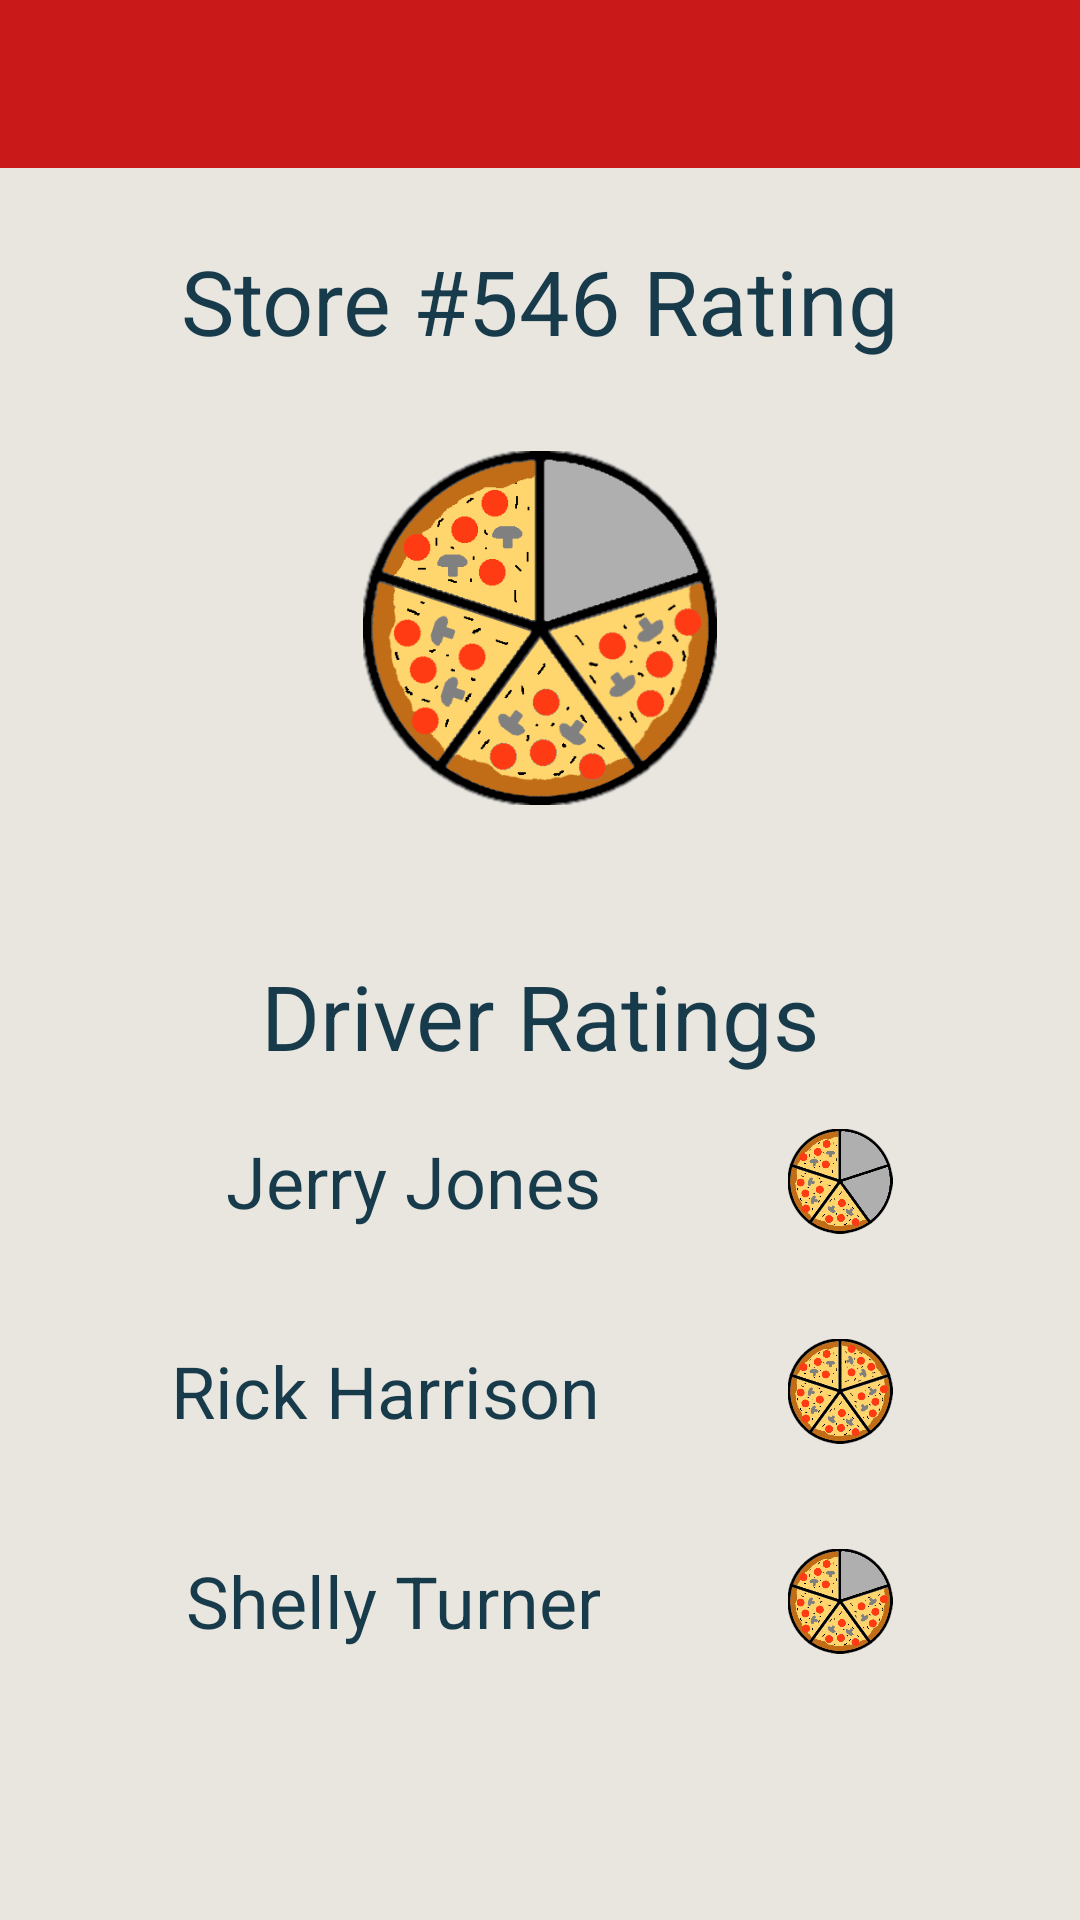

Reconstruct the res/layout file that produces this screen, plus the resources it refers to.
<!-- AndroidManifest.xml: activity theme AppTheme -->
<!-- res/layout/activity_ratings.xml -->
<?xml version="1.0" encoding="utf-8"?>
<android.support.design.widget.CoordinatorLayout xmlns:android="http://schemas.android.com/apk/res/android"
    xmlns:app="http://schemas.android.com/apk/res-auto"
    xmlns:tools="http://schemas.android.com/tools"
    android:layout_width="match_parent"
    android:layout_height="match_parent"
    android:fitsSystemWindows="true"
    tools:context="com.pizzaninja.pizzaninja.RatingsActivity">

    <android.support.v7.widget.Toolbar
        android:id="@+id/my_toolbar"
        android:layout_width="match_parent"
        android:layout_height="?attr/actionBarSize"
        android:background="?attr/colorPrimary"
        android:theme="@style/AppTheme.NoActionBar"
        app:popupTheme="@style/ThemeOverlay.AppCompat.Light"/>

    <include layout="@layout/content_ratings" />

</android.support.design.widget.CoordinatorLayout>
<!-- res/layout/content_ratings.xml (included above) -->
<?xml version="1.0" encoding="utf-8"?>
<android.support.v4.widget.NestedScrollView xmlns:android="http://schemas.android.com/apk/res/android"
    xmlns:app="http://schemas.android.com/apk/res-auto"
    xmlns:tools="http://schemas.android.com/tools"
    android:layout_width="match_parent"
    android:layout_height="match_parent"
    app:layout_behavior="@string/appbar_scrolling_view_behavior"
    tools:context="com.pizzaninja.pizzaninja.RatingsActivity"
    tools:showIn="@layout/activity_ratings"
    android:layout_marginTop="50dp">

    <LinearLayout
        android:orientation="vertical"
        android:layout_width="match_parent"
        android:layout_height="wrap_content">

        <TextView
            android:text="@string/store_number"
            android:layout_width="match_parent"
            android:layout_height="wrap_content"
            android:id="@+id/textStore"
            android:textColor="@color/colorPrimaryDark"
            android:textSize="30sp"
            android:gravity="center_horizontal"
            android:layout_marginBottom="30dp"
            android:layout_marginTop="30dp" />

        <ImageView
            android:layout_width="match_parent"
            android:layout_height="118dp"
            app:srcCompat="@drawable/pz4"
            android:id="@+id/imageStoreRating" />

        <TextView
            android:text="@string/drivers_rating"
            android:layout_width="match_parent"
            android:layout_height="wrap_content"
            android:id="@+id/textDrivers"
            android:paddingTop="50dp"
            android:gravity="center_horizontal"
            android:textSize="30sp"
            android:textColor="@color/colorPrimaryDark" />

        <LinearLayout
            android:orientation="horizontal"
            android:layout_width="match_parent"
            android:layout_height="match_parent">

            <TextView
                android:text="@string/driver_1"
                android:layout_width="200dp"
                android:layout_height="match_parent"
                android:id="@+id/textDriver1"
                android:gravity="right|center_vertical"
                android:textColor="@color/colorPrimaryDark"
                android:textSize="24sp" />

            <ImageView
                android:layout_width="match_parent"
                app:srcCompat="@drawable/pz3"
                android:id="@+id/imageDriver1"
                android:scaleX=".5"
                android:scaleY=".5"
                android:layout_height="70dp" />

        </LinearLayout>

        <LinearLayout
            android:orientation="horizontal"
            android:layout_width="match_parent"
            android:layout_height="match_parent">

            <TextView
                android:text="@string/driver_2"
                android:layout_width="200dp"
                android:layout_height="match_parent"
                android:id="@+id/textDriver2"
                android:textColor="@color/colorPrimaryDark"
                android:textSize="24sp"
                android:gravity="right|center_vertical" />

            <ImageView
                android:layout_width="match_parent"
                app:srcCompat="@drawable/pz5"
                android:id="@+id/imageDriver2"
                android:scaleX=".5"
                android:scaleY=".5"
                android:layout_height="70dp" />
        </LinearLayout>

        <LinearLayout
            android:orientation="horizontal"
            android:layout_width="match_parent"
            android:layout_height="match_parent">

            <TextView
                android:text="@string/driver_3"
                android:layout_width="200dp"
                android:layout_height="match_parent"
                android:id="@+id/textDriver3"
                android:textColor="@color/colorPrimaryDark"
                android:textSize="24sp"
                android:gravity="right|center_vertical" />

            <ImageView
                android:layout_width="wrap_content"
                android:layout_height="70dp"
                app:srcCompat="@drawable/pz4"
                android:id="@+id/imageDriver3"
                android:layout_weight="1"
                android:scaleX=".5"
                android:scaleY=".5" />
        </LinearLayout>
    </LinearLayout>
</android.support.v4.widget.NestedScrollView>
<!-- resources referenced by this layout -->
<resources>
  <color name="colorPrimaryDark">#183b4c</color>
  <!-- drawable pz3: png bitmap (drawable-xxhdpi, 50483 bytes) -->
  <!-- drawable pz4: png bitmap (drawable-xxhdpi, 62245 bytes) -->
  <!-- drawable pz5: png bitmap (drawable, 79531 bytes) -->
  <string name="driver_1">Jerry Jones</string>
  <string name="driver_2">Rick Harrison</string>
  <string name="driver_3">Shelly Turner</string>
  <string name="drivers_rating">Driver Ratings</string>
  <string name="store_number">Store #546 Rating</string>
  <style name="AppTheme.NoActionBar">
          <item name="windowActionBar">false</item>
          <item name="windowNoTitle">true</item>
      </style>
  <style name="AppTheme" parent="Theme.AppCompat.NoActionBar">
          
          <item name="colorPrimary">@color/colorPrimary</item>
          <item name="colorPrimaryDark">@color/colorPrimaryDark</item>
          <item name="colorAccent">@color/colorAccent</item>
          <item name="android:textColorPrimary">@color/colorTextPrimary</item>
          <item name="android:colorBackground">@color/colorBackground</item>
          <item name="android:colorForeground">@color/foreground_material_dark</item>
      </style>
  <color name="colorPrimary">#c91919</color>
  <color name="colorAccent">#41a332</color>
  <color name="colorTextPrimary">#c91919</color>
  <color name="colorBackground">#e9e6df</color>
  <color name="foreground_material_dark">#ffffff</color>
</resources>
